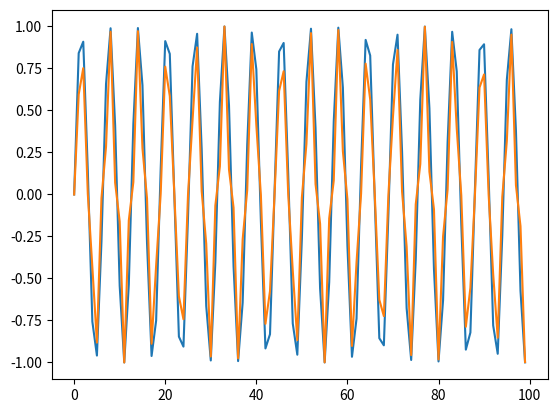

The script that saved this image:
#%%
import numpy as np
import matplotlib.pyplot as plt

x= np.arange(0,100)
y= np.sin(x)

plt.plot(x,y)
plt.show()


#%%

plt.plot(x,y**3)